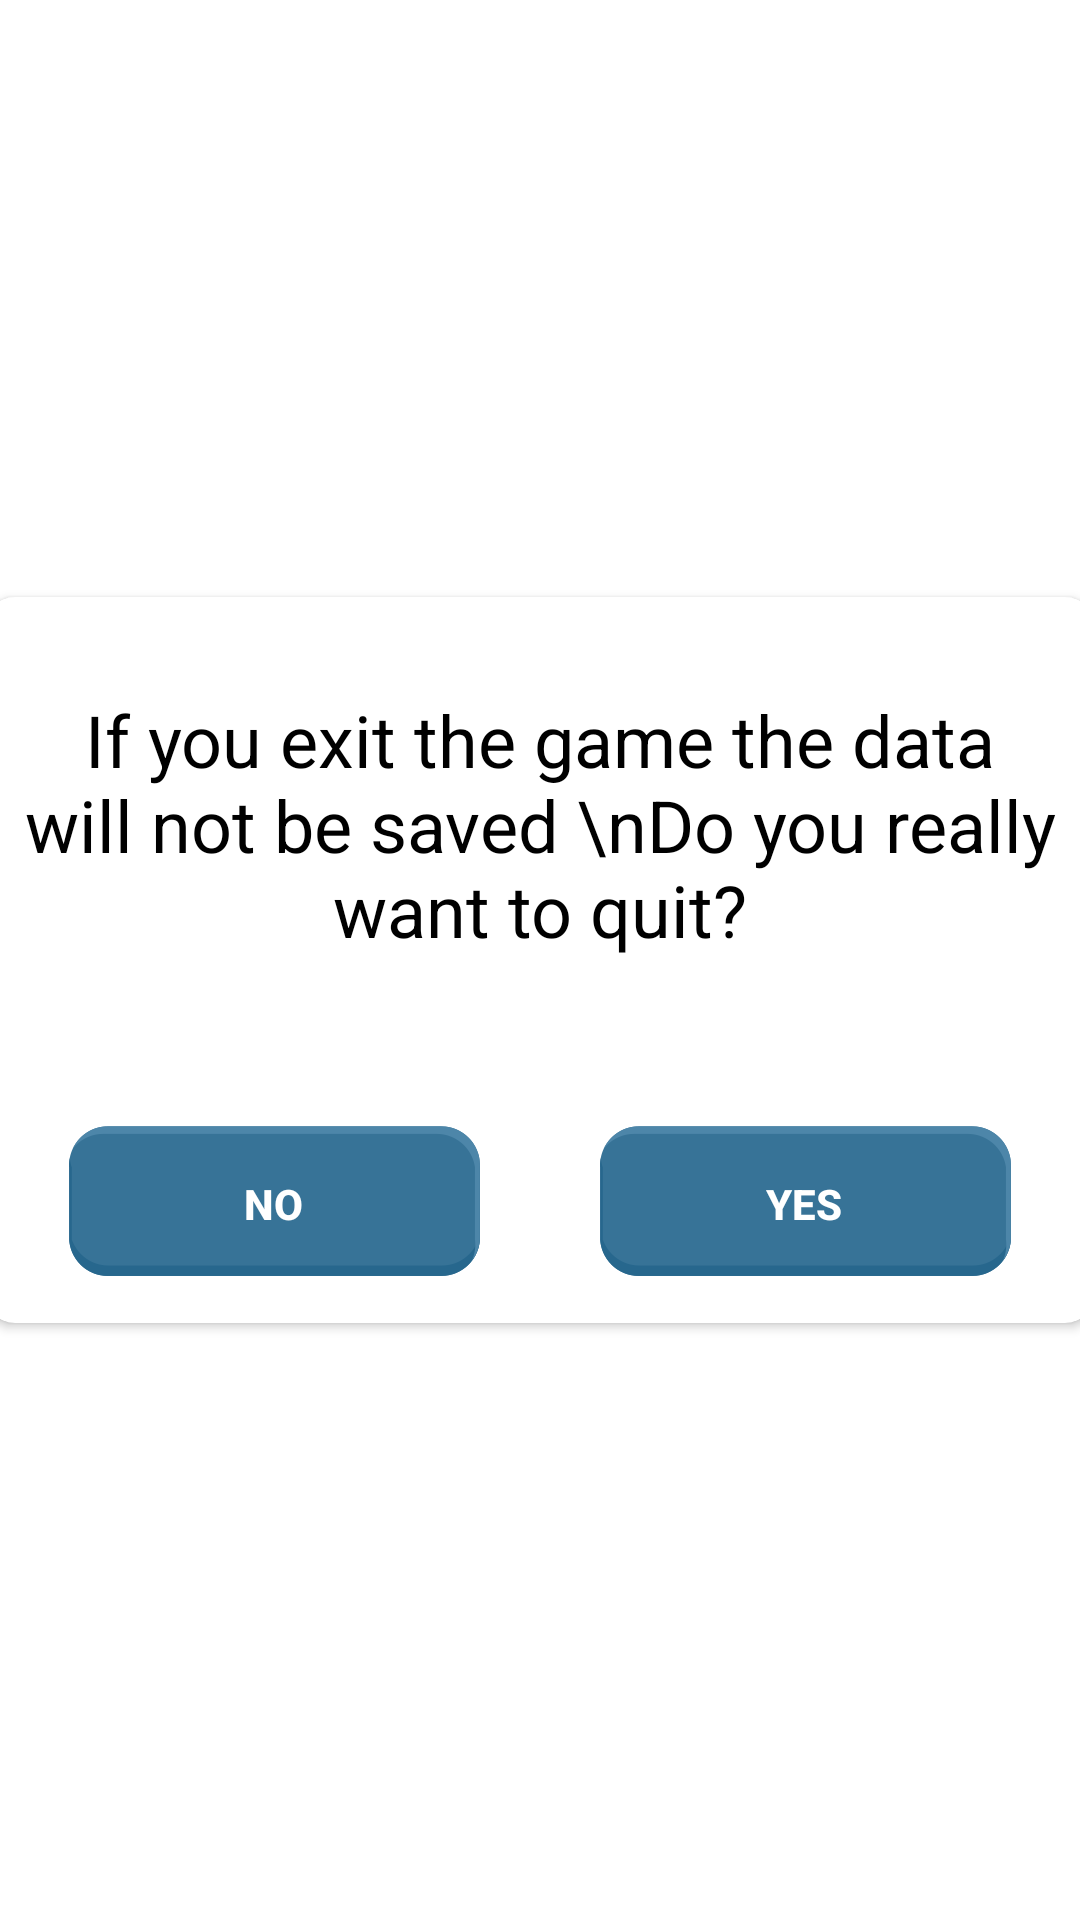

This screen was rendered from an Android layout file. Write that file and the resources it references.
<!-- AndroidManifest.xml: application theme Theme.MemoryGame -->
<!-- res/layout/dialog_exit.xml -->
<?xml version="1.0" encoding="utf-8"?>
<FrameLayout xmlns:android="http://schemas.android.com/apk/res/android"
    xmlns:app="http://schemas.android.com/apk/res-auto"
    android:layout_width="match_parent"
    xmlns:tools="http://schemas.android.com/tools"
    android:layout_height="match_parent">

    <View
        android:layout_width="match_parent"
        android:layout_height="match_parent" />

    <androidx.cardview.widget.CardView
        android:layout_width="370dp"
        android:layout_height="242dp"
        android:layout_gravity="center"
        android:layout_marginHorizontal="10dp"
        android:layout_marginVertical="200dp"
        android:padding="8dp"
        app:cardCornerRadius="10dp">

        <androidx.appcompat.widget.LinearLayoutCompat
            android:layout_width="match_parent"

            android:layout_height="match_parent"
            android:gravity="center"
            android:orientation="vertical"

            android:padding="8dp">


            <androidx.appcompat.widget.AppCompatTextView
                android:layout_width="wrap_content"
                android:layout_height="wrap_content"
                android:layout_gravity="center"
                android:textAlignment="center"
                android:layout_marginVertical="16sp"
                android:layout_marginHorizontal="@dimen/_15sdp"
                android:text="If you exit the game the data will not be saved \nDo you really want to quit?"
                android:textColor="@color/black"
                android:textSize="24sp" />

            <androidx.appcompat.widget.LinearLayoutCompat
                android:layout_width="match_parent"
                android:layout_height="wrap_content"
                android:layout_marginTop="20dp"
                android:orientation="horizontal">

                <androidx.appcompat.widget.AppCompatButton
                    android:id="@+id/button_exit_no"
                    android:layout_width="40dp"
                    android:layout_height="50dp"
                    android:layout_marginStart="20dp"
                    android:layout_marginTop="20dp"
                    android:layout_marginEnd="20dp"
                    android:layout_weight="1"
                    android:background="@drawable/main_button_click"
                    android:text="No"
                    android:textColor="@color/white"
                    android:textStyle="bold" />

                <androidx.appcompat.widget.AppCompatButton
                    android:id="@+id/button_exit_yes"
                    android:background="@drawable/main_button_click"
                    android:layout_width="40dp"
                    android:layout_height="50dp"
                    android:layout_marginStart="20dp"
                    android:layout_marginTop="20dp"
                    android:layout_marginEnd="20dp"
                    android:layout_weight="1"
                    android:text="Yes"
                    android:textColor="@color/white"
                    android:textStyle="bold" />

            </androidx.appcompat.widget.LinearLayoutCompat>
        </androidx.appcompat.widget.LinearLayoutCompat>


    </androidx.cardview.widget.CardView>

</FrameLayout>
<!-- resources referenced by this layout -->
<resources>
  <color name="black">#FF000000</color>
  <color name="white">#FFFFFFFF</color>
  <!-- drawable main_button_click (drawable) -->
  <?xml version="1.0" encoding="utf-8"?>
  <selector xmlns:tools="http://schemas.android.com/tools" xmlns:android="http://schemas.android.com/apk/res/android">
  <item android:state_pressed="false">
  
      <layer-list>
          <item android:drawable="@drawable/main_button_normal"/>
      </layer-list>
  
  
  </item>
      <item>
  
          <layer-list>
              <item android:drawable="@drawable/main_button_pressed" />
          </layer-list>
      </item>
  </selector>
  <style name="Theme.MemoryGame" parent="Theme.MaterialComponents.DayNight.NoActionBar">
          
          <item name="colorPrimary">@color/purple_500</item>
          <item name="colorPrimaryVariant">@color/purple_700</item>
          <item name="colorOnPrimary">@color/white</item>
          
          <item name="colorSecondary">@color/teal_200</item>
          <item name="colorSecondaryVariant">@color/teal_700</item>
          <item name="colorOnSecondary">@color/black</item>
          
          <item name="android:statusBarColor" tools:targetApi="l">?attr/colorPrimaryVariant</item>
          
      </style>
  <color name="purple_500">#FF6200EE</color>
  <color name="purple_700">#FF3700B3</color>
  <color name="teal_200">#FF03DAC5</color>
  <color name="teal_700">#FF018786</color>
</resources>
